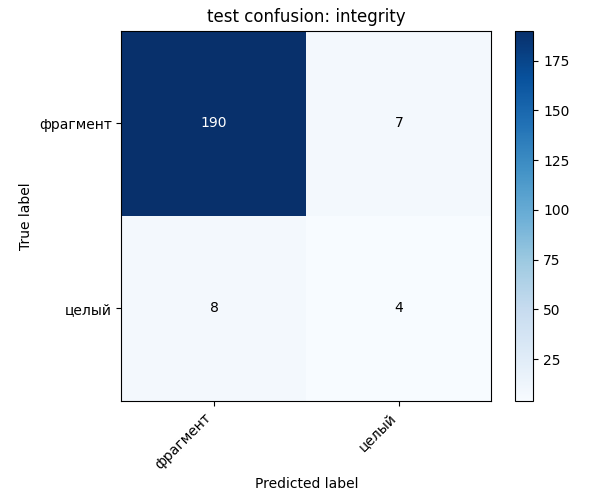

The file beside this chart, header and first rows:
, фрагмент, целый
фрагмент, 190, 7
целый, 8, 4
